Labelled photos from "satellite-image-classification", an image-classification folder in summer-xrx/satellite-image-classification. The possible labels are: beach, circular farmland, cloud, desert, forest, mountain, rectangular farmland, residential area, river, snow-covered mountain.

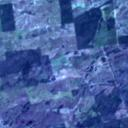
Label: rectangular farmland

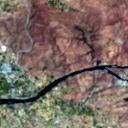
Label: river

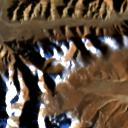
Label: snow-covered mountain

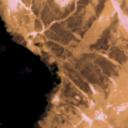
Label: beach

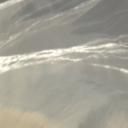
Label: desert

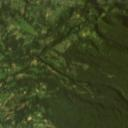
Label: forest
